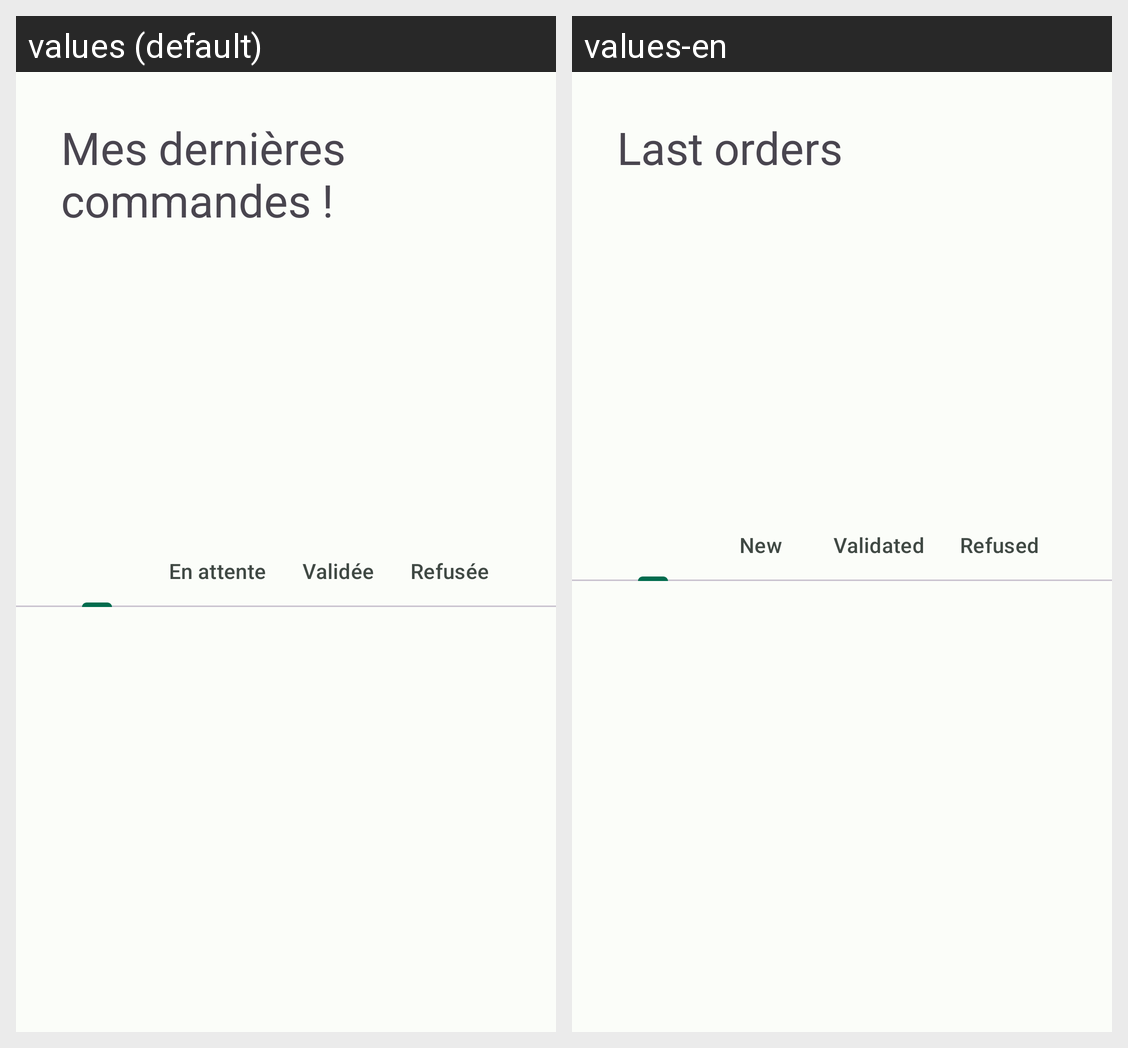

Locale-by-locale string values for the Android screen shown in this grid:
Android screen res/layout/fragment_notifications.xml rendered under 2 locales, left to right: values (default), values-en. Device: Nexus 5 (rendered at 1080×1920; each locale shown at half size, 540×960, under a caption strip naming it); theme Theme.ProducteurApp.
Strings drawn on this screen, with the default value and each locale's value (text and hints the layout hard-codes, and strings that could not be matched under every locale, appear in the picture but are not listed):

text_notifications
  values: Mes dernières commandes !
  values-en: Last orders

tap_en_attente
  values: En attente
  values-en: New

tap_validee
  values: Validée
  values-en: Validated

tap_refusee
  values: Refusée
  values-en: Refused
